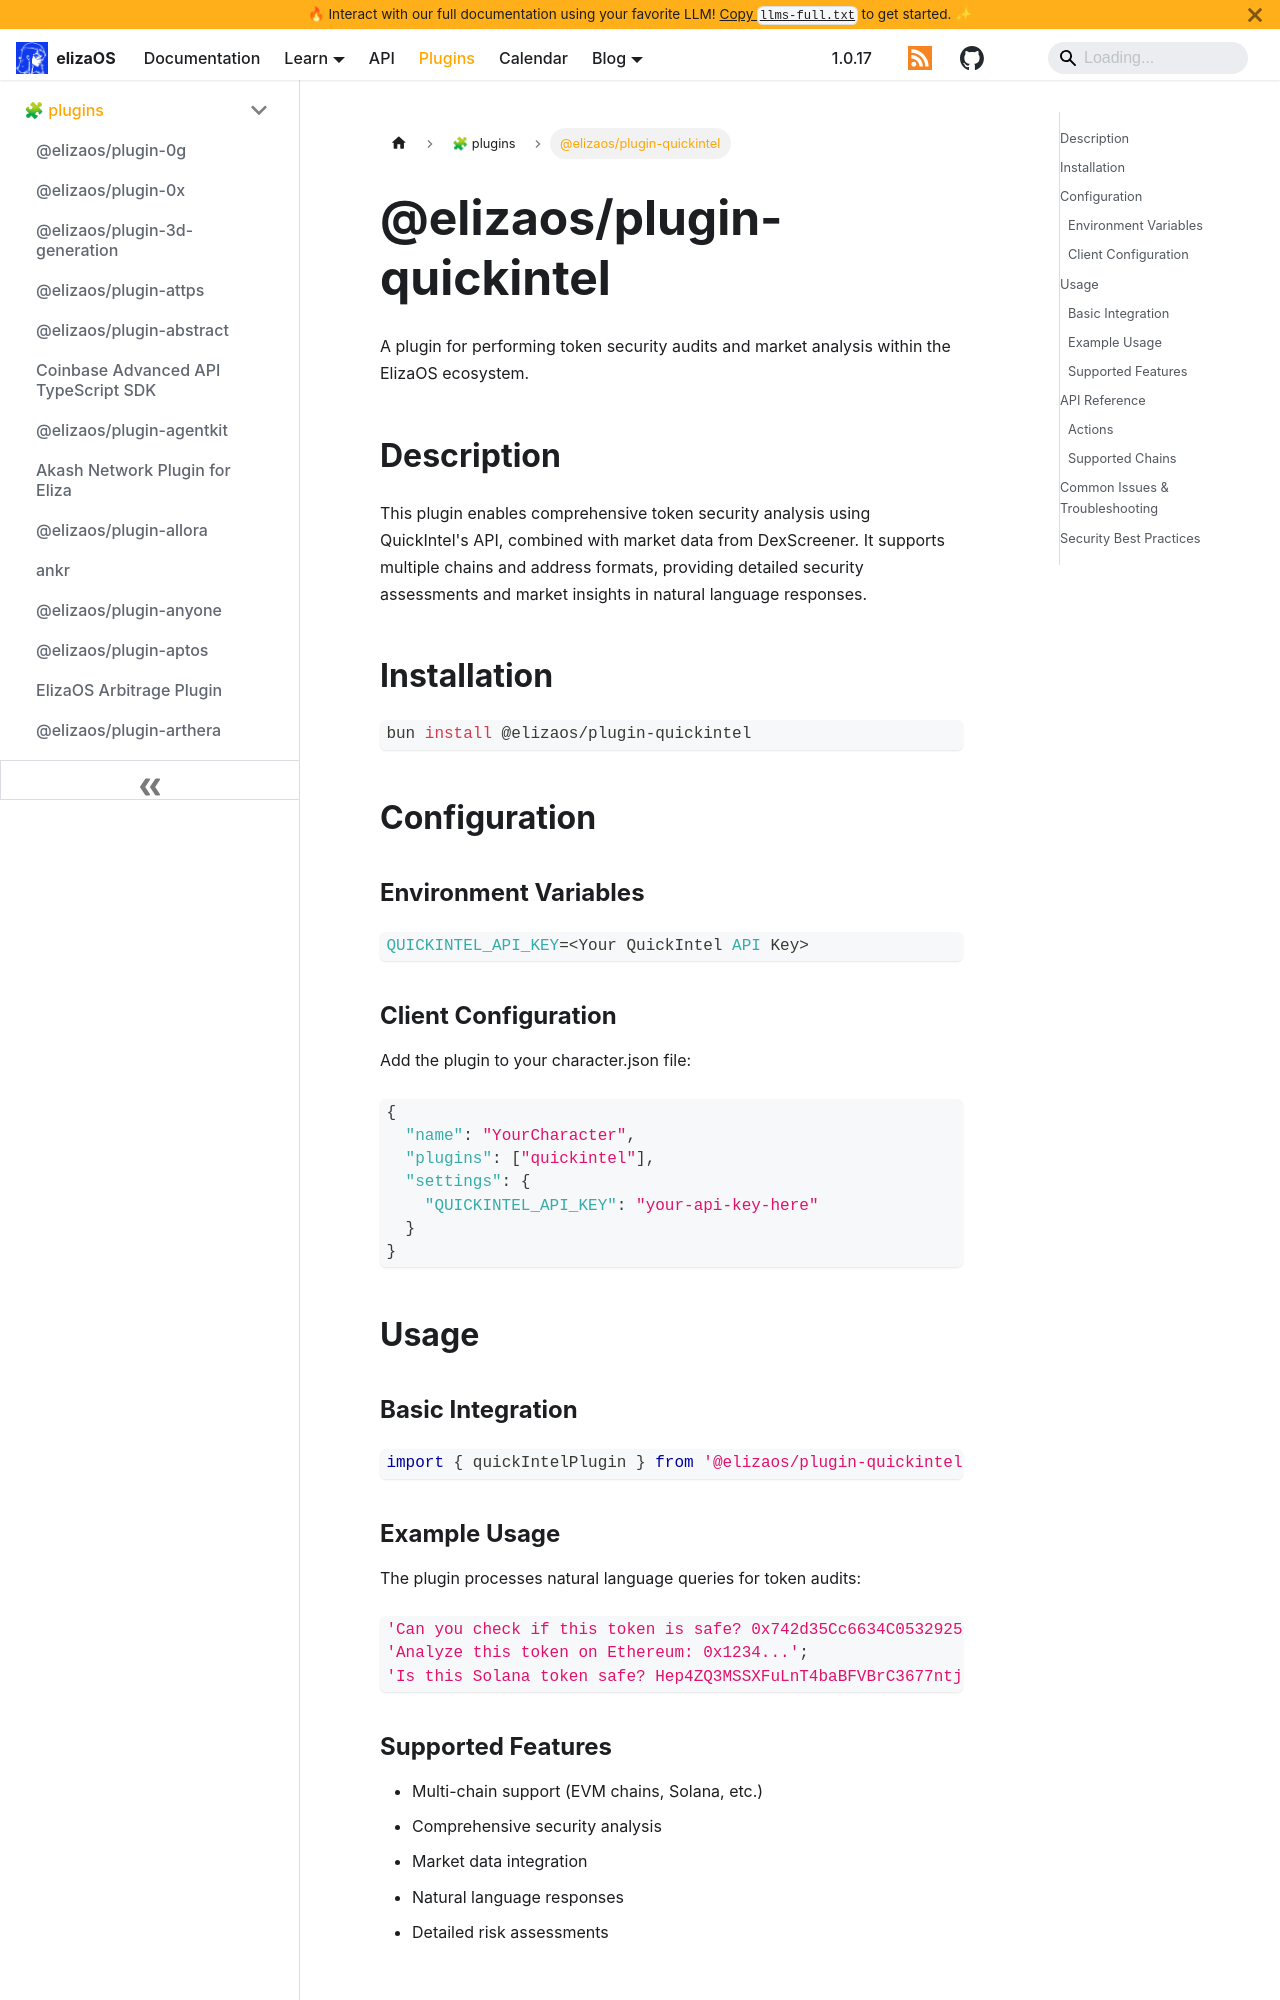

repository: yakkl/eliza · page: packages/plugins/quick-intel.html · generator: docusaurus

# @elizaos/plugin-quickintel

A plugin for performing token security audits and market analysis within the ElizaOS ecosystem.

## Description

This plugin enables comprehensive token security analysis using QuickIntel's API, combined with market data from DexScreener. It supports multiple chains and address formats, providing detailed security assessments and market insights in natural language responses.

## Installation

```bash
bun install @elizaos/plugin-quickintel
```

## Configuration

### Environment Variables

```typescript
QUICKINTEL_API_KEY=<Your QuickIntel API Key>
```

### Client Configuration

Add the plugin to your character.json file:

```json
{
  "name": "YourCharacter",
  "plugins": ["quickintel"],
  "settings": {
    "QUICKINTEL_API_KEY": "your-api-key-here"
  }
}
```

## Usage

### Basic Integration

```typescript
import { quickIntelPlugin } from '@elizaos/plugin-quickintel';
```

### Example Usage

The plugin processes natural language queries for token audits:

```typescript
'Can you check if this token is safe? 0x742d35Cc6634C0532925a3b844Bc454e4438f44e on BSC';
'Analyze this token on Ethereum: 0x1234...';
'Is this Solana token safe? Hep4ZQ3MSSXFuLnT4baBFVBrC3677ntjrfaqE9zEt4rX';
```
